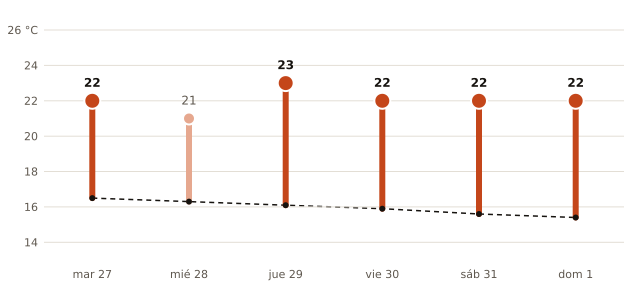

The file beside this chart, header and first rows:
fecha, máxima_prevista_C, máxima_normal_1991_2020_C
2026-10-27, 22, 16.5
2026-10-28, 21, 16.3
2026-10-29, 23, 16.1
2026-10-30, 22, 15.9
2026-10-31, 22, 15.6
2026-11-01, 22, 15.4
